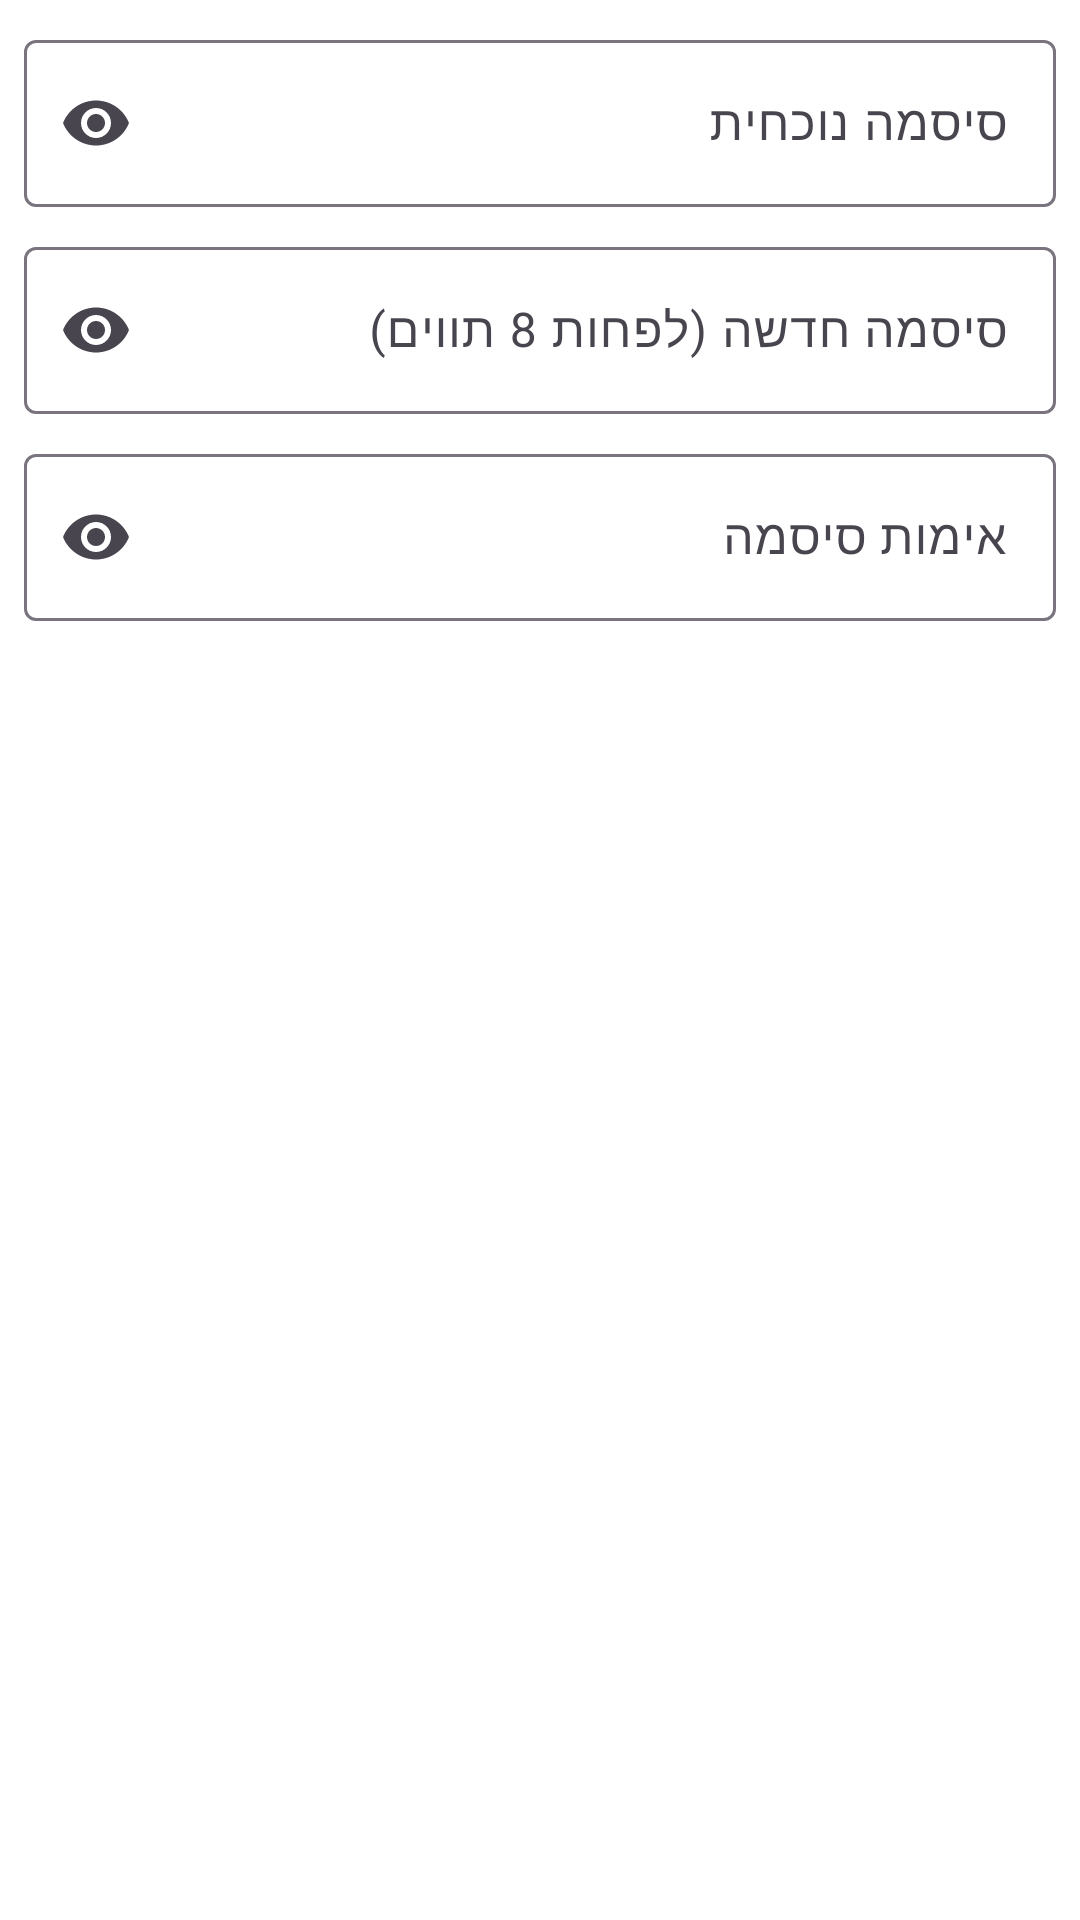

Write the Android layout XML for this screen, with the resource values it uses.
<!-- AndroidManifest.xml: application theme Theme.cars -->
<!-- res/layout/dialog_change_password.xml -->
<?xml version="1.0" encoding="utf-8"?>
<LinearLayout xmlns:android="http://schemas.android.com/apk/res/android"
    xmlns:app="http://schemas.android.com/apk/res-auto"
    android:layout_width="match_parent"
    android:layout_height="wrap_content"
    android:orientation="vertical"
    android:padding="8dp">

    <com.google.android.material.textfield.TextInputLayout
        android:layout_width="match_parent"
        android:layout_height="wrap_content"
        android:hint="@string/old_password"
        app:endIconMode="password_toggle">

        <com.google.android.material.textfield.TextInputEditText
            android:id="@+id/etOldPassword"
            android:layout_width="match_parent"
            android:layout_height="wrap_content"
            android:inputType="textPassword" />
    </com.google.android.material.textfield.TextInputLayout>

    <com.google.android.material.textfield.TextInputLayout
        android:layout_width="match_parent"
        android:layout_height="wrap_content"
        android:layout_marginTop="8dp"
        android:hint="@string/new_password"
        app:endIconMode="password_toggle">

        <com.google.android.material.textfield.TextInputEditText
            android:id="@+id/etNewPassword"
            android:layout_width="match_parent"
            android:layout_height="wrap_content"
            android:inputType="textPassword" />
    </com.google.android.material.textfield.TextInputLayout>

    <com.google.android.material.textfield.TextInputLayout
        android:layout_width="match_parent"
        android:layout_height="wrap_content"
        android:layout_marginTop="8dp"
        android:hint="@string/confirm_password"
        app:endIconMode="password_toggle">

        <com.google.android.material.textfield.TextInputEditText
            android:id="@+id/etConfirmPassword"
            android:layout_width="match_parent"
            android:layout_height="wrap_content"
            android:inputType="textPassword" />
    </com.google.android.material.textfield.TextInputLayout>
</LinearLayout>
<!-- resources referenced by this layout -->
<resources>
  <string name="confirm_password">אימות סיסמה</string>
  <string name="new_password">סיסמה חדשה (לפחות 8 תווים)</string>
  <string name="old_password">סיסמה נוכחית</string>
  <style name="Theme.cars" parent="Base.Theme.cars" />
  <style name="Base.Theme.cars" parent="Theme.Material3.Light.NoActionBar">
          <item name="colorPrimary">@color/orange_primary</item>
          <item name="colorOnPrimary">@color/white</item>
          <item name="colorPrimaryContainer">@color/orange_primary_soft</item>
          <item name="colorOnPrimaryContainer">@color/orange_primary_dark</item>
          <item name="colorSurface">@color/white</item>
          <item name="colorOnSurface">@color/text_primary</item>
          <item name="android:colorBackground">@color/white</item>
          <item name="android:statusBarColor">@color/orange_primary_dark</item>
          <item name="android:windowLightStatusBar">false</item>
          <item name="android:navigationBarColor">@color/white</item>
          <item name="android:windowLightNavigationBar">true</item>
          <item name="android:windowBackground">@color/white</item>
          <item name="android:layoutDirection">rtl</item>
      </style>
  <color name="orange_primary">#FF7A1F2D</color>
  <color name="white">#FFFFFFFF</color>
  <color name="orange_primary_soft">#FFFDF2F4</color>
  <color name="orange_primary_dark">#FF4F141E</color>
  <color name="text_primary">#FF212121</color>
</resources>
